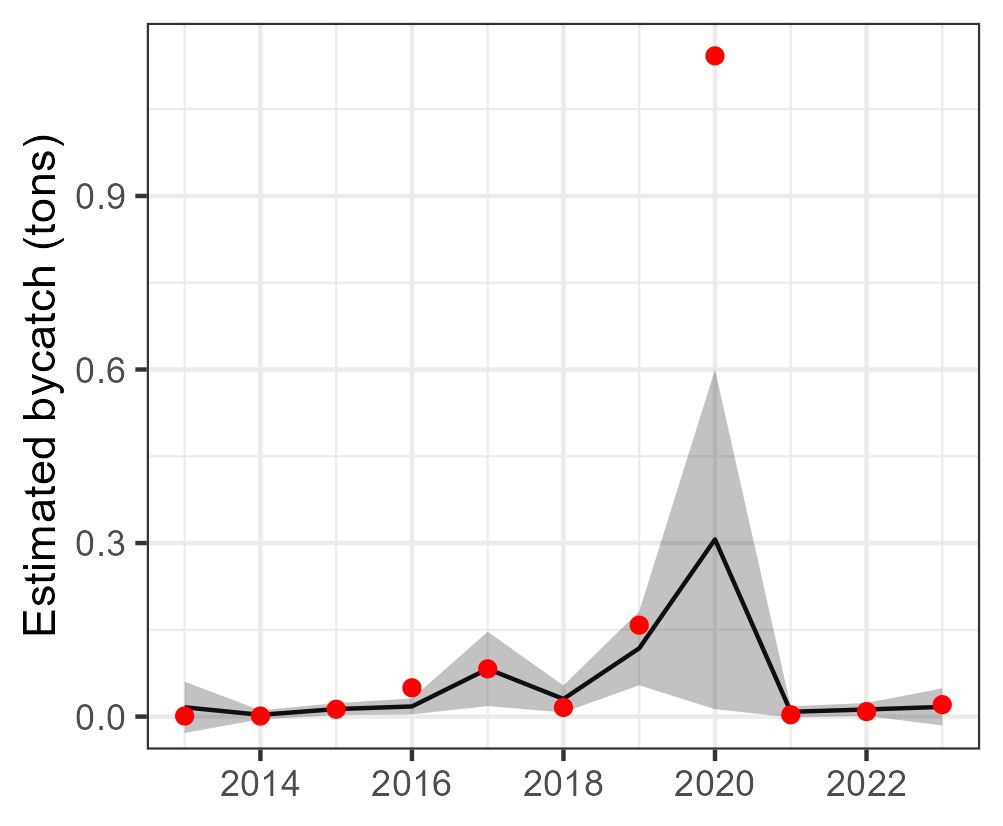

Data behind this chart, as committed beside it:
Year, est, se, est_corr, se_corr, lwr, upr, model, type, species
2013, 0.01602, 0.02262, 0.01602, NA, -0.0283, 0.06035, tV_mod_ln, single, Other Carangidae
2014, 0.002999, 0.003955, 0.002999, NA, -0.004752, 0.01075, tV_mod_ln, single, Other Carangidae
2015, 0.01295, 0.005314, 0.01295, NA, 0.002538, 0.02337, tV_mod_ln, single, Other Carangidae
2016, 0.01751, 0.006963, 0.01751, NA, 0.003867, 0.03116, tV_mod_ln, single, Other Carangidae
2017, 0.08239, 0.03281, 0.08239, NA, 0.01809, 0.1467, tV_mod_ln, single, Other Carangidae
2018, 0.03044, 0.0119, 0.03044, NA, 0.007104, 0.05377, tV_mod_ln, single, Other Carangidae
2019, 0.1181, 0.03266, 0.1181, NA, 0.05409, 0.1821, tV_mod_ln, single, Other Carangidae
2020, 0.3062, 0.1497, 0.3062, NA, 0.01275, 0.5997, tV_mod_ln, single, Other Carangidae
2021, 0.008235, 0.004869, 0.008235, NA, -0.001308, 0.01778, tV_mod_ln, single, Other Carangidae
2022, 0.01226, 0.005745, 0.01226, NA, 0.0009961, 0.02352, tV_mod_ln, single, Other Carangidae
2023, 0.01673, 0.01636, 0.01673, NA, -0.01534, 0.04881, tV_mod_ln, single, Other Carangidae
